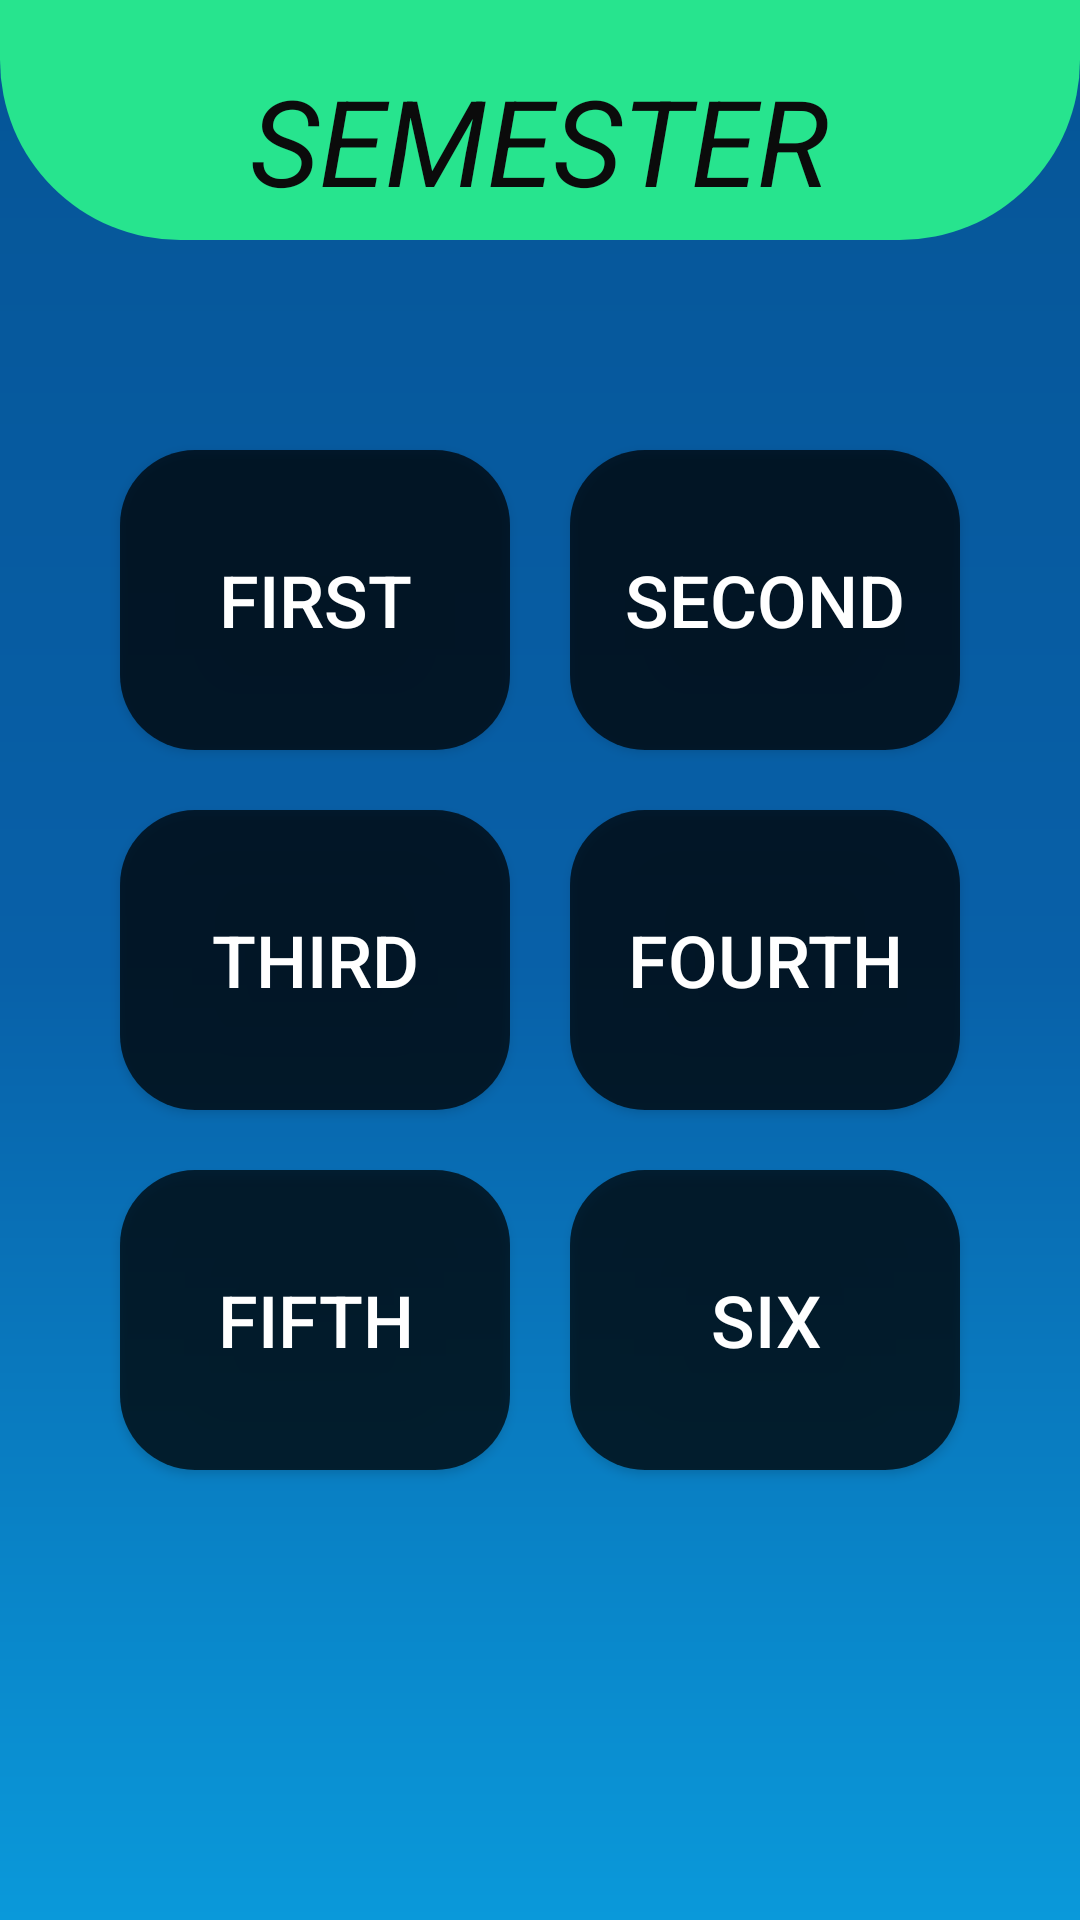

Reconstruct the res/layout file that produces this screen, plus the resources it refers to.
<!-- AndroidManifest.xml: application theme Theme.GATE -->
<!-- res/layout/activity_sem.xml -->
<?xml version="1.0" encoding="utf-8"?>
<RelativeLayout xmlns:android="http://schemas.android.com/apk/res/android"
    xmlns:app="http://schemas.android.com/apk/res-auto"
    xmlns:tools="http://schemas.android.com/tools"
    android:layout_width="match_parent"
    android:layout_height="match_parent"
    tools:context=".SemActivity"
    android:background="@drawable/gradient_background">

    <TextView
        android:layout_width="match_parent"
        android:layout_height="80dp"
        android:background="@drawable/sec_background"
        android:layout_alignParentEnd="true"/>


    <TextView
        android:layout_width="wrap_content"
        android:layout_height="wrap_content"
        android:id="@+id/sem"
        android:text="SEMESTER"
        android:textColor="#0B0B0B"
        android:textSize="40sp"
        android:textStyle="italic"
        android:layout_centerHorizontal="true"
        android:layout_marginTop="20dp"

        />

   <GridLayout
       android:layout_width="wrap_content"
       android:layout_height="wrap_content"
       android:columnCount="2"
       android:layout_centerInParent="true">
       <androidx.appcompat.widget.AppCompatButton
           android:layout_width="130dp"
           android:layout_height="100dp"
           android:id="@+id/Firstbtn"
           android:layout_below="@id/sem"
           android:layout_margin="10dp"
           android:background="@drawable/button_background"
           android:text="First"
           android:textColor="@color/white"
           android:textSize="24sp"
           android:padding="10dp"
           android:layout_gravity="center_horizontal"/>

       <androidx.appcompat.widget.AppCompatButton
           android:layout_width="130dp"
           android:layout_height="100dp"
           android:id="@+id/Secondbtn"
           android:layout_below="@id/sem"
           android:background="@drawable/button_background"
           android:text="Second"
           android:textColor="@color/white"
           android:textSize="24sp"
           android:padding="10dp"
           android:layout_margin="10dp"
           android:layout_gravity="center_horizontal"/>

       <androidx.appcompat.widget.AppCompatButton
           android:layout_width="130dp"
           android:layout_height="100dp"
           android:id="@+id/Thirdbtn"
           android:layout_below="@id/Firstbtn"
           android:background="@drawable/button_background"
           android:text="Third"
           android:textColor="@color/white"
           android:textSize="24sp"
           android:padding="10dp"
           android:layout_margin="10dp"
           android:layout_gravity="center_horizontal"/>

       <androidx.appcompat.widget.AppCompatButton
           android:layout_width="130dp"
           android:layout_height="100dp"
           android:id="@+id/Fourthbtn"
           android:layout_below="@id/Secondbtn"
           android:background="@drawable/button_background"
           android:text="Fourth"
           android:textColor="@color/white"
           android:textSize="24sp"
           android:padding="10dp"
           android:layout_margin="10dp"
           android:layout_gravity="center_horizontal"/>

       <androidx.appcompat.widget.AppCompatButton
           android:layout_width="130dp"
           android:layout_height="100dp"
           android:id="@+id/Fifthbtn"
           android:layout_below="@id/Thirdbtn"
           android:background="@drawable/button_background"
           android:text="Fifth"
           android:textColor="@color/white"
           android:textSize="24sp"
           android:padding="10dp"
           android:layout_margin="10dp"
           android:layout_gravity="center_horizontal"/>

       <androidx.appcompat.widget.AppCompatButton
           android:layout_width="130dp"
           android:layout_height="100dp"
           android:id="@+id/Sixthbtn"
           android:layout_below="@id/Fourthbtn"
           android:background="@drawable/button_background"
           android:text="Six"
           android:textColor="@color/white"
           android:textSize="24sp"
           android:padding="10dp"
           android:layout_margin="10dp"
           android:layout_gravity="center_horizontal"/>
   </GridLayout>


</RelativeLayout>
<!-- resources referenced by this layout -->
<resources>
  <!-- drawable button_background (drawable) -->
  <?xml version="1.0" encoding="utf-8"?>
  <shape xmlns:android="http://schemas.android.com/apk/res/android">
  
      <solid android:color="#BA000000"/>
      <corners android:radius="25dp"/>
  </shape>
  <!-- drawable gradient_background (drawable) -->
  <?xml version="1.0" encoding="utf-8"?>
  <shape xmlns:android="http://schemas.android.com/apk/res/android">
  
      <gradient
          android:startColor="#055597"
          android:centerColor="#0860A8"
          android:endColor="#0A99DA"
          android:angle="270">
      </gradient>
  </shape>
  <!-- drawable sec_background (drawable) -->
  <?xml version="1.0" encoding="utf-8"?>
  <shape xmlns:android="http://schemas.android.com/apk/res/android">
  
      <solid
      android:color="#27E48E">
  </solid>
  <corners android:bottomLeftRadius="60dp"
  android:bottomRightRadius="60dp"/>
  
  </shape>
  <style name="Theme.GATE" parent="Theme.MaterialComponents.DayNight.NoActionBar">
          
          <item name="colorPrimary">@color/purple_500</item>
          <item name="colorPrimaryVariant">@color/purple_700</item>
          <item name="colorOnPrimary">@color/white</item>
          
          <item name="colorSecondary">@color/teal_200</item>
          <item name="colorSecondaryVariant">@color/teal_700</item>
          <item name="colorOnSecondary">@color/black</item>
          
          <item name="android:statusBarColor" tools:targetApi="l">?attr/colorPrimaryVariant</item>
          
      </style>
  <!-- not gathered from this repository: default colours our renderer supplied (Android Studio template values) -->
  <color name="purple_500">#FF6200EE</color>
  <color name="purple_700">#FF3700B3</color>
  <color name="teal_200">#FF03DAC5</color>
  <color name="teal_700">#FF018786</color>
  <color name="black">#FF000000</color>
  <color name="white">#FFFFFFFF</color>
</resources>
